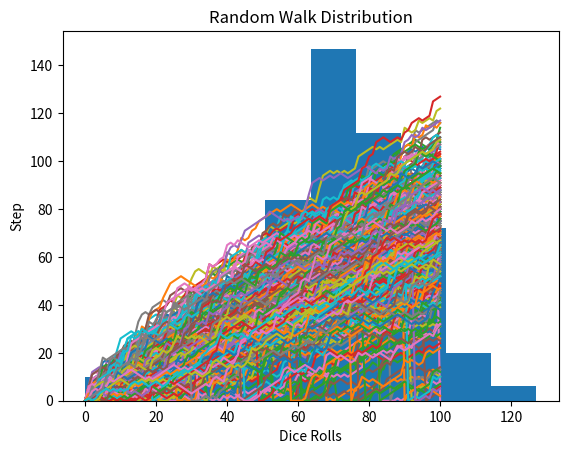

The matplotlib source for this figure:
import matplotlib.pyplot as plt
import numpy as np
np.random.seed(123)
all_walks = []

# Simulate random walk 500 times based on dicerolls
for i in range(500) :
    random_walk = [0]

    #100 Steps in each walk
    for x in range(100) :
        step = random_walk[-1]
        dice = np.random.randint(1,7)

        if dice <= 2:
            step = max(0, step - 1)

        elif dice <= 5:
            step = step + 1

        else:
            step = step + np.random.randint(1,7)
            
        #Random chance of falling all the way down
        if np.random.rand() <= 0.001 :
            step = 0
        random_walk.append(step)
    all_walks.append(random_walk)

# Create and plot np_aw_t
np_aw_t = np.transpose(np.array(all_walks))
plt.plot(np_aw_t)
plt.title("Random Walk Outcome")
plt.xlabel("Dice Rolls")
plt.ylabel("Step")
plt.show()



# Select last row from np_aw_t: ends
ends = np.array(np_aw_t[-1])

# Plot histogram of ends(End Result of Random Walk), display plot
plt.hist(ends)
plt.title("Random Walk Distribution")
plt.xlabel("Dice Rolls")
plt.ylabel("Step")
plt.show()
